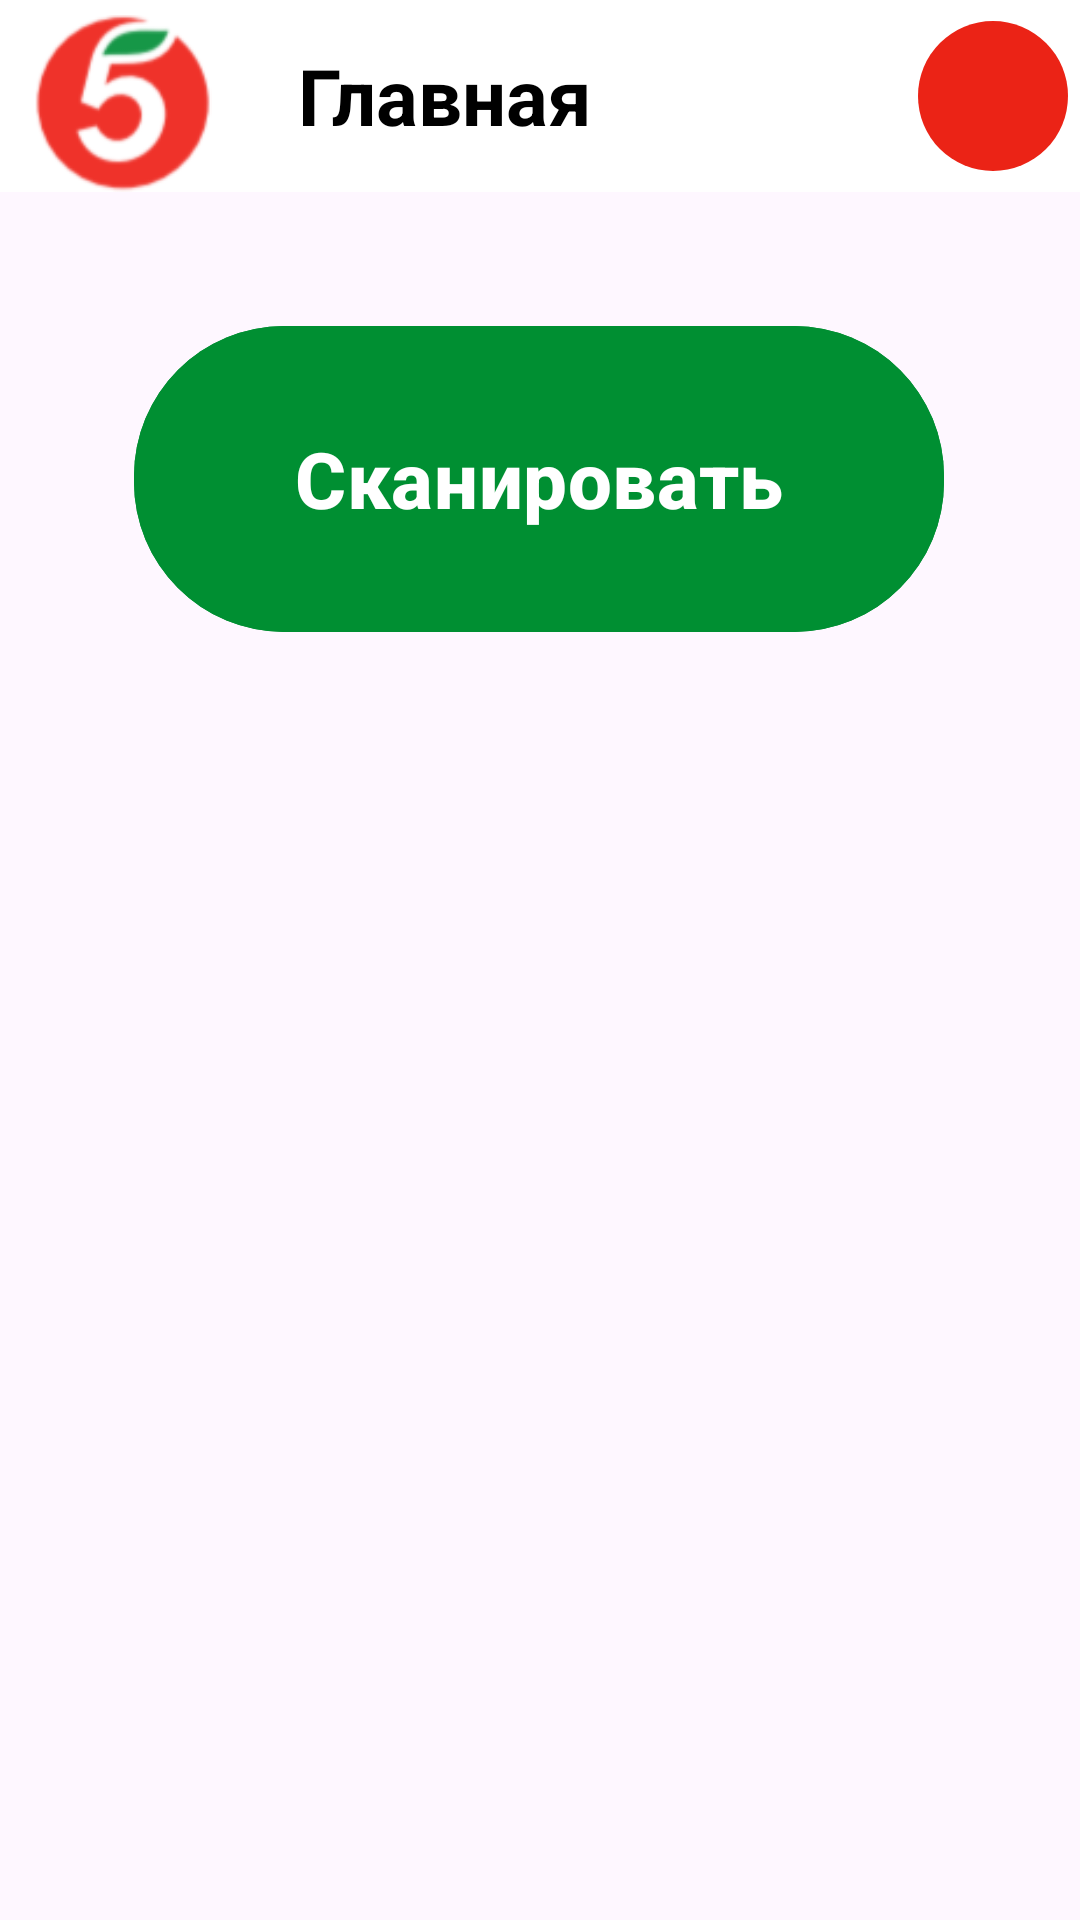

Layout XML and referenced resources for this Android screen:
<!-- AndroidManifest.xml: activity theme Theme.Material3.Light.NoActionBar -->
<!-- res/layout/activity_main.xml -->
<?xml version="1.0" encoding="utf-8"?>
<androidx.constraintlayout.widget.ConstraintLayout xmlns:android="http://schemas.android.com/apk/res/android"
xmlns:app="http://schemas.android.com/apk/res-auto"
xmlns:tools="http://schemas.android.com/tools"
android:layout_width="match_parent"
android:layout_height="match_parent"
android:theme="@android:style/Theme.Black.NoTitleBar"
tools:context=".feature.ui.MainActivity">

    <androidx.appcompat.widget.Toolbar
        android:id="@+id/toolbar"
        android:layout_width="match_parent"
        android:layout_height="?attr/actionBarSize"
        android:layout_alignParentStart="true"
        android:layout_alignParentTop="true"
        android:layout_alignParentEnd="true"
        android:background="@color/white"
        app:contentInsetEnd="0dp"
        app:contentInsetLeft="0dp"
        app:contentInsetRight="0dp"
        app:contentInsetStart="0dp"
        app:layout_constraintEnd_toEndOf="parent"
        app:layout_constraintStart_toStartOf="parent"
        app:layout_constraintTop_toTopOf="parent">

        <com.google.android.material.imageview.ShapeableImageView
            android:id="@+id/toolbar_logo"
            android:layout_width="wrap_content"
            android:layout_height="wrap_content"
            android:layout_gravity="center_vertical"
            android:layout_marginStart="3dp"
            android:layout_marginTop="5dp"
            android:gravity="center"
            android:src="@drawable/logo" />

        <com.google.android.material.textview.MaterialTextView
            android:id="@+id/textView2"
            android:layout_width="wrap_content"
            android:layout_height="wrap_content"
            android:layout_alignParentStart="true"
            android:layout_gravity="center_vertical"
            android:layout_marginStart="20dp"
            android:gravity="center"
            android:text="Главная"
            android:textColor="@color/black"
            android:textSize="26sp"
            android:textStyle="bold" />

        <ImageButton
            android:id="@+id/imageBtn"
            android:layout_width="50dp"
            android:layout_height="50dp"
            android:layout_alignParentTop="true"
            android:layout_alignParentEnd="true"
            android:layout_gravity="end"
            android:layout_marginEnd="4dp"
            android:background="@drawable/circle_button"
            android:contentDescription="Профиль пользователя"
            android:scaleType="centerInside"
            android:src="@drawable/profile" />

    </androidx.appcompat.widget.Toolbar>

    <androidx.core.widget.NestedScrollView
        android:id="@+id/my_nested_scroll_view"
        android:layout_width="match_parent"
        android:layout_height="wrap_content"
        android:layout_alignParentStart="true"
        android:layout_alignParentTop="true"
        android:layout_marginTop="56dp"
        app:layout_constraintEnd_toEndOf="parent"
        app:layout_constraintHorizontal_bias="0.0"
        app:layout_constraintStart_toStartOf="parent"
        app:layout_constraintTop_toTopOf="@+id/toolbar">
        

        <androidx.constraintlayout.widget.ConstraintLayout
            android:layout_width="match_parent"
            android:layout_height="match_parent"
            android:orientation="vertical">

            <com.google.android.material.textview.MaterialTextView
                android:id="@+id/Content"
                android:layout_width="358dp"
                android:layout_height="wrap_content"
                android:layout_marginStart="20dp"
                android:layout_marginTop="14dp"
                android:layout_marginEnd="20dp"
                android:background="@drawable/roundedbuttongrey"
                android:backgroundTint="@color/grey"
                android:hint="*описание отсканированного продукта"
                android:textColor="@color/black"
                android:textColorHint="#757575"
                android:textSize="26sp"
                android:visibility="invisible"
                app:layout_constraintBottom_toBottomOf="parent"
                app:layout_constraintEnd_toEndOf="parent"
                app:layout_constraintHorizontal_bias="0.428"
                app:layout_constraintStart_toStartOf="parent"
                app:layout_constraintTop_toTopOf="parent"
                app:layout_constraintVertical_bias="0.937" />

            <com.google.android.material.button.MaterialButton
                android:id="@+id/AddBtn"
                android:layout_width="139dp"
                android:layout_height="79dp"
                android:layout_marginTop="52dp"
                android:backgroundTint="@color/red"
                android:text="Добавить"
                android:textColor="@color/white"
                android:textSize="26sp"
                android:textStyle="bold"
                android:visibility="invisible"
                app:cornerRadius="50dp"
                app:layout_constraintBottom_toTopOf="@+id/Content"
                app:layout_constraintEnd_toEndOf="parent"
                app:layout_constraintStart_toStartOf="parent"
                app:layout_constraintTop_toBottomOf="@+id/Scan"
                app:layout_constraintVertical_bias="0.0"
                app:rippleColor="@color/red"
                app:strokeWidth="0dp" />

            <com.google.android.material.textview.MaterialTextView
                android:id="@+id/Format"
                android:layout_width="wrap_content"
                android:layout_height="wrap_content"
                android:layout_marginBottom="20dp"
                android:text="messageFormat"
                android:visibility="invisible"
                app:layout_constraintBottom_toBottomOf="parent"
                app:layout_constraintEnd_toEndOf="parent"
                app:layout_constraintHorizontal_bias="0.514"
                app:layout_constraintStart_toStartOf="parent"
                app:layout_constraintTop_toTopOf="parent"
                app:layout_constraintVertical_bias="0.099" />

            <com.google.android.material.button.MaterialButton
                android:id="@+id/Scan"
                android:layout_width="270dp"
                android:layout_height="110dp"
                android:backgroundTint="@color/green"
                android:text="Сканировать"
                android:textColor="@color/white"
                android:textSize="26sp"
                android:textStyle="bold"
                app:cornerRadius="50dp"
                app:layout_constraintBottom_toBottomOf="parent"
                app:layout_constraintEnd_toEndOf="parent"
                app:layout_constraintHorizontal_bias="0.496"
                app:layout_constraintStart_toStartOf="parent"
                app:layout_constraintTop_toTopOf="parent"
                app:layout_constraintVertical_bias="0.185"
                app:rippleColor="@color/green"
                app:strokeWidth="0dp" />

        </androidx.constraintlayout.widget.ConstraintLayout>
    </androidx.core.widget.NestedScrollView>
</androidx.constraintlayout.widget.ConstraintLayout>
<!-- resources referenced by this layout -->
<resources>
  <color name="black">#FF000000</color>
  <color name="green">#008F32</color>
  <color name="grey">#D9D9D9</color>
  <color name="red">#EB2316</color>
  <color name="white">#FFFFFFFF</color>
  <!-- drawable circle_button (drawable) -->
  <?xml version="1.0" encoding="utf-8"?>
  <shape xmlns:android="http://schemas.android.com/apk/res/android">
      <solid android:color="@color/red"/>
      <stroke android:color="@color/red"/>
      <corners android:radius="500dp"/>
  </shape>
  <!-- drawable logo: png bitmap (drawable, 5392 bytes) -->
  <!-- drawable roundedbuttongrey (drawable) -->
  <?xml version="1.0" encoding="utf-8"?>
  <shape xmlns:android="http://schemas.android.com/apk/res/android">
      <solid android:color="@color/grey"/>
      <stroke android:color="@color/grey"/>
      <corners android:radius="15dp"/>
  </shape>
</resources>
